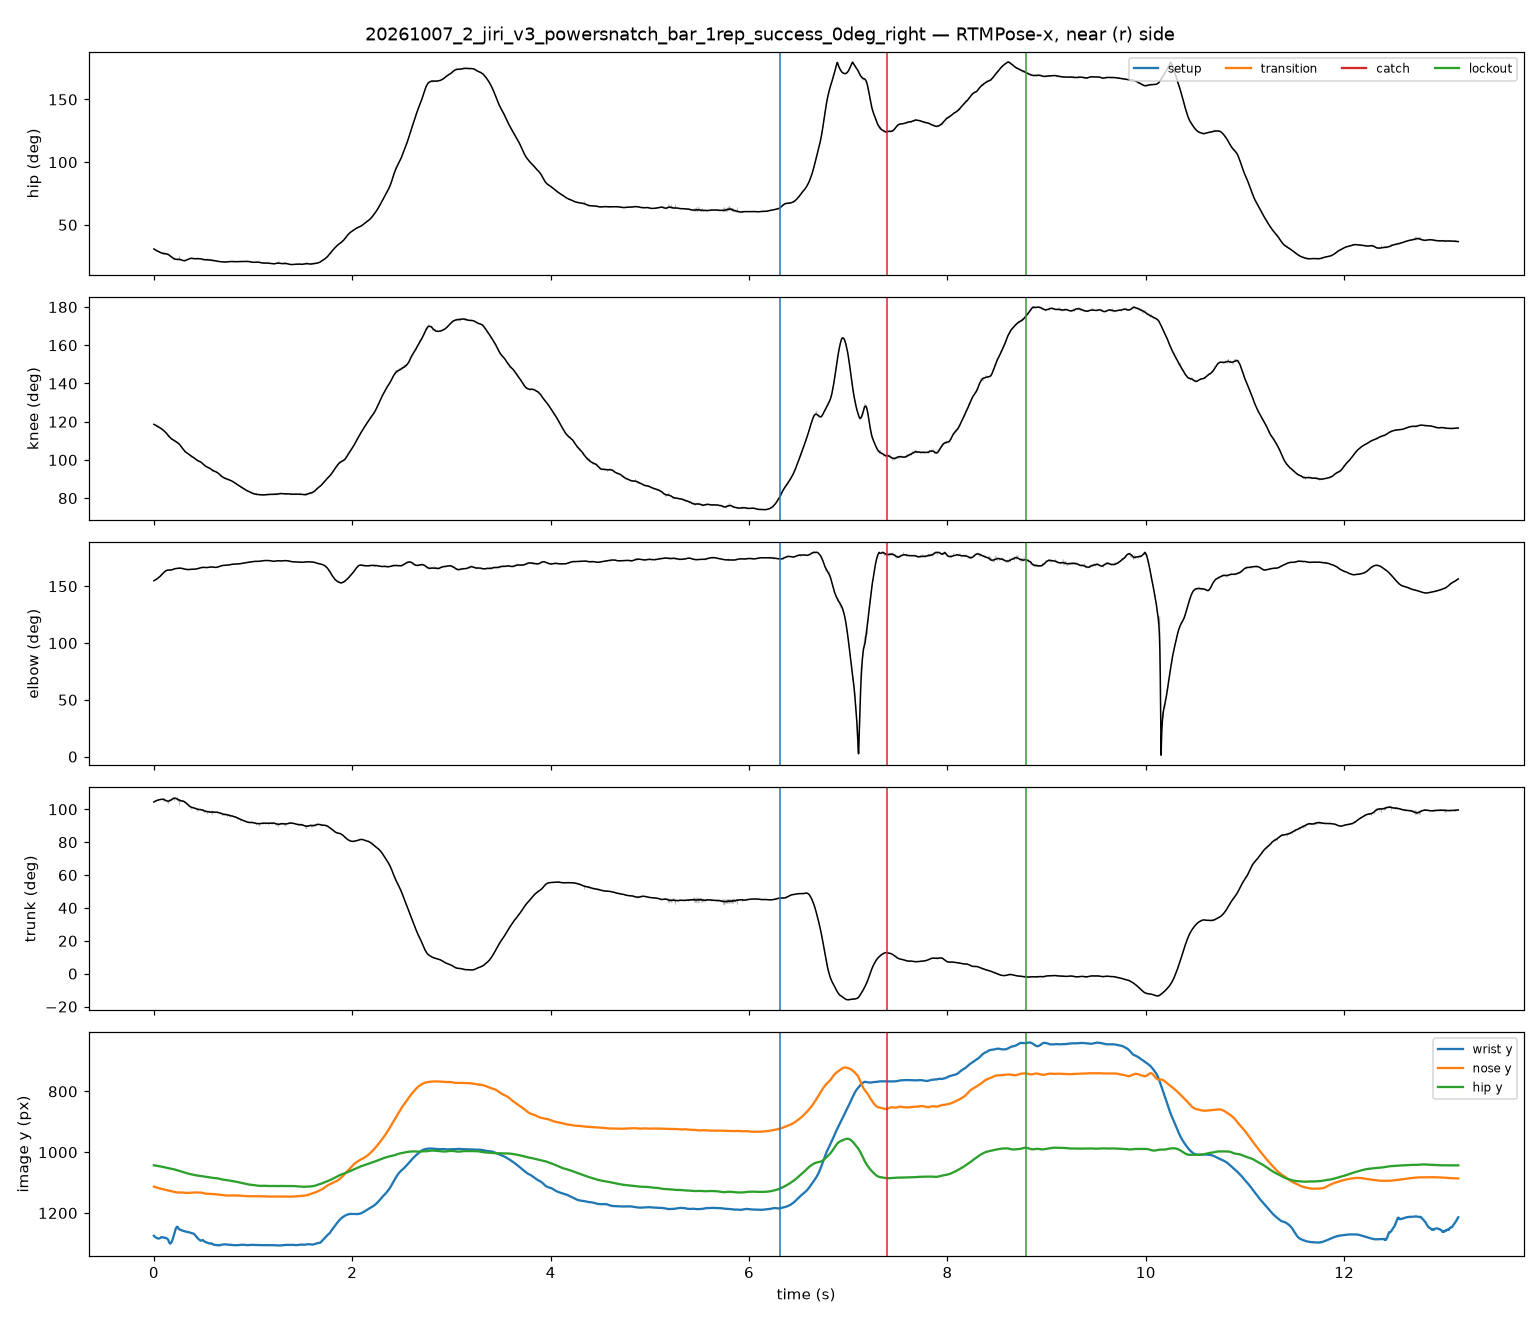

Source data for this figure (header and first rows):
frame, t_s, hip_raw, knee_raw, elbow_raw, trunk_raw, hip_smooth, knee_smooth, elbow_smooth, trunk_smooth, nose_x, nose_y, nose_score, l_eye_x, l_eye_y, l_eye_score, r_eye_x, r_eye_y, r_eye_score, l_ear_x, l_ear_y, l_ear_score, r_ear_x, r_ear_y
0, 0.00000, 30.65, 118.8, 154.7, 104.8, 30.82, 118.6, 154.9, 104.4, 604.3, 1113, 1.048, 611.1, 1107, 1.016, 609.6, 1104, 1.027, 602, 1061, 0.411, 592.1, 1068
1, 0.00417, 30.31, 118.3, 155, 104.7, 30.59, 118.5, 155, 104.6, 605, 1114, 1.083, 611.8, 1108, 1.037, 610.3, 1104, 1.045, 604.2, 1063, 0.364, 592, 1069
2, 0.00833, 30.31, 118.4, 155.2, 104.7, 30.37, 118.4, 155.2, 104.8, 604.9, 1115, 1.091, 611.8, 1108, 1.048, 609.5, 1105, 1.050, 604.2, 1063, 0.359, 592, 1069
3, 0.01250, 29.97, 118.6, 155.8, 105.2, 30.15, 118.3, 155.5, 104.9, 604.9, 1114, 1.074, 611.7, 1108, 1.021, 610.2, 1105, 1.031, 603.4, 1063, 0.363, 592, 1070
4, 0.01667, 30.21, 118.5, 156, 105, 29.94, 118.2, 155.7, 105, 604.8, 1115, 1.084, 611.7, 1109, 1.031, 609.4, 1106, 1.041, 604.1, 1064, 0.357, 591.9, 1071
5, 0.02083, 30.07, 118, 155.6, 104.9, 29.74, 118.1, 155.9, 105.2, 604.8, 1116, 1.078, 611.6, 1109, 1.025, 610.1, 1107, 1.042, 604, 1064, 0.366, 592.6, 1072
6, 0.02500, 29.69, 117.8, 155.5, 105.1, 29.55, 117.9, 156.1, 105.3, 604, 1117, 1.093, 610.8, 1110, 1.047, 608.5, 1107, 1.063, 604, 1064, 0.359, 592.6, 1072
7, 0.02917, 29.87, 117.5, 156.8, 104.9, 29.36, 117.8, 156.4, 105.4, 603.9, 1116, 1.086, 610.7, 1110, 1.040, 609.2, 1107, 1.055, 603.9, 1064, 0.348, 591.8, 1072
8, 0.03333, 28.75, 117.2, 156.6, 105.6, 29.18, 117.7, 156.6, 105.5, 603.9, 1116, 1.080, 610.7, 1110, 1.042, 609.2, 1106, 1.053, 603.1, 1065, 0.353, 591.7, 1072
9, 0.03750, 28.79, 117, 157.1, 105.4, 29.01, 117.6, 156.9, 105.6, 604.6, 1117, 1.087, 611.4, 1110, 1.051, 609.1, 1107, 1.068, 603.8, 1065, 0.333, 592.4, 1072
10, 0.04167, 28.95, 117.7, 157.1, 105.6, 28.84, 117.4, 157.2, 105.7, 603.8, 1117, 1.085, 610.6, 1111, 1.051, 609, 1107, 1.073, 603, 1065, 0.349, 591.6, 1073
11, 0.04583, 29.19, 117.6, 157.2, 105.4, 28.69, 117.3, 157.5, 105.7, 603.7, 1118, 1.087, 611.3, 1111, 1.045, 609, 1108, 1.068, 603.7, 1066, 0.331, 591.6, 1074
12, 0.05000, 28.55, 117, 157.9, 105.6, 28.54, 117.2, 157.8, 105.8, 603.6, 1118, 1.078, 610.4, 1112, 1.048, 608.2, 1109, 1.065, 602.1, 1066, 0.360, 591.5, 1074
13, 0.05417, 28.62, 117.3, 158, 105.6, 28.43, 117, 158.1, 105.8, 602.8, 1119, 1.086, 609.6, 1113, 1.038, 608.1, 1110, 1.066, 603.6, 1066, 0.328, 592.2, 1075
14, 0.05833, 28.28, 117.2, 158.8, 106.1, 28.26, 116.9, 158.4, 105.9, 602.8, 1120, 1.094, 610.3, 1113, 1.068, 608.1, 1110, 1.095, 602.8, 1067, 0.359, 592.2, 1075
15, 0.06250, 28.15, 117, 158.8, 106, 28.12, 116.7, 158.7, 105.9, 603.5, 1120, 1.082, 610.3, 1113, 1.043, 608.8, 1110, 1.061, 602.7, 1067, 0.333, 592.2, 1075
16, 0.06667, 27.95, 116.8, 158.9, 106, 27.96, 116.6, 159.1, 106, 602.7, 1121, 1.093, 610.2, 1114, 1.066, 608, 1110, 1.100, 602.7, 1067, 0.378, 592.1, 1075
17, 0.07083, 27.52, 116.3, 159.6, 106.3, 27.82, 116.5, 159.5, 106.1, 603.4, 1120, 1.071, 610.2, 1113, 1.028, 608.6, 1110, 1.047, 602.6, 1067, 0.335, 592.1, 1076
18, 0.07500, 27.59, 116.4, 159.7, 106.2, 27.72, 116.4, 159.8, 106.1, 601.8, 1121, 1.090, 609.4, 1115, 1.053, 607.1, 1111, 1.086, 601.8, 1068, 0.360, 592, 1077
19, 0.07917, 27.69, 115.8, 159.4, 105.9, 27.58, 116.2, 160.2, 106.1, 602.5, 1121, 1.091, 610, 1114, 1.050, 607.8, 1111, 1.069, 602.5, 1068, 0.330, 592, 1078
20, 0.08333, 27.42, 115.8, 161, 106, 27.48, 116.1, 160.5, 106.1, 602.5, 1121, 1.093, 610, 1115, 1.053, 607.7, 1112, 1.084, 601.7, 1068, 0.354, 591.9, 1077
21, 0.08750, 27.16, 115.9, 161, 106.4, 27.34, 115.9, 160.9, 106.1, 602.4, 1122, 1.088, 609.9, 1116, 1.049, 608.4, 1113, 1.091, 601.6, 1069, 0.350, 592.6, 1078
22, 0.09167, 26.79, 115.1, 161.3, 106.2, 27.19, 115.7, 161.3, 106.2, 601.6, 1122, 1.072, 609.1, 1116, 1.034, 607.6, 1112, 1.078, 601.6, 1068, 0.366, 592.6, 1079
23, 0.09583, 27.39, 115.9, 161.9, 106.2, 27.12, 115.5, 161.7, 106.1, 601.5, 1123, 1.086, 609.1, 1116, 1.040, 607.6, 1113, 1.096, 601.5, 1069, 0.364, 592.5, 1079
24, 0.1, 28.48, 115.3, 162, 104.5, 27.04, 115.3, 162.1, 106.1, 601.5, 1123, 1.072, 609, 1116, 1.048, 607.5, 1112, 1.120, 601.5, 1069, 0.455, 592.5, 1080
25, 0.1042, 26.32, 115.3, 162.1, 106.7, 27.05, 115.1, 162.5, 105.9, 601.4, 1123, 1.076, 608.9, 1117, 1.027, 607.4, 1114, 1.078, 601.4, 1070, 0.362, 593.1, 1080
26, 0.1083, 27, 115.3, 162.8, 106, 27.07, 114.9, 162.8, 105.7, 601.3, 1124, 1.077, 609.6, 1118, 1.049, 607.3, 1113, 1.108, 601.3, 1070, 0.417, 593.1, 1080
27, 0.1125, 26.6, 114.9, 163.5, 106, 27.06, 114.7, 163.1, 105.5, 601.2, 1123, 1.067, 608.8, 1117, 1.020, 607.3, 1114, 1.070, 601.2, 1071, 0.359, 593, 1080
28, 0.1167, 26.65, 114.3, 163.2, 105.5, 27.02, 114.5, 163.4, 105.4, 601.2, 1124, 1.070, 608.7, 1118, 1.034, 607.2, 1115, 1.105, 601.2, 1071, 0.423, 592.9, 1081
29, 0.1208, 26.86, 114.5, 163.6, 105.5, 26.97, 114.3, 163.6, 105.3, 601.1, 1124, 1.062, 608.6, 1117, 1.004, 607.1, 1115, 1.059, 601.1, 1071, 0.345, 592.8, 1081
30, 0.125, 26.41, 114, 164, 105.7, 26.89, 114, 163.8, 105.2, 601, 1124, 1.059, 608.5, 1118, 1.015, 607, 1115, 1.091, 600.2, 1072, 0.396, 592.7, 1082
31, 0.1292, 26.86, 114.4, 164.1, 105.5, 26.79, 113.8, 164, 105.1, 600.9, 1126, 1.046, 608.5, 1118, 0.990, 607.7, 1116, 1.058, 600.1, 1072, 0.356, 592.6, 1082
32, 0.1333, 26.97, 113.2, 164.7, 104.6, 26.66, 113.5, 164, 105.1, 600.8, 1125, 1.051, 608.4, 1119, 1.024, 606.9, 1115, 1.114, 600.8, 1072, 0.489, 592.5, 1082
33, 0.1375, 26.73, 113.1, 164.5, 104.8, 26.53, 113.2, 164.1, 105, 600, 1126, 1.062, 608.3, 1120, 1.028, 606.8, 1116, 1.113, 600, 1073, 0.453, 592.4, 1082
34, 0.1417, 27.3, 112.3, 164.6, 103.6, 26.36, 113, 164.2, 105, 599.9, 1126, 1.061, 608.2, 1120, 1.045, 606.7, 1116, 1.146, 600.7, 1074, 0.536, 591.6, 1083
35, 0.1458, 26.37, 112.9, 163.7, 105, 26.2, 112.7, 164.2, 105, 600.6, 1126, 1.058, 608.1, 1120, 1.016, 606.6, 1116, 1.098, 599.8, 1073, 0.390, 592.2, 1082
36, 0.15, 27.3, 111.9, 163.8, 103.2, 26.01, 112.4, 164.3, 105.1, 599.7, 1127, 1.068, 608.1, 1121, 1.059, 606.6, 1116, 1.164, 601.2, 1074, 0.567, 592.1, 1083
37, 0.1542, 25.39, 112.6, 164.2, 105.7, 25.89, 112.2, 164.3, 105, 601.2, 1127, 1.055, 608, 1120, 1.003, 607.2, 1117, 1.084, 599.6, 1074, 0.381, 592, 1083
38, 0.1583, 25.02, 112.5, 164.5, 106.1, 25.56, 112, 164.3, 105.3, 601.8, 1127, 1.059, 608.7, 1121, 1.023, 607.2, 1118, 1.108, 599.6, 1074, 0.431, 592.7, 1083
39, 0.1625, 24.86, 111.7, 164.5, 105.7, 25.37, 111.8, 164.3, 105.3, 601.8, 1127, 1.060, 607.8, 1121, 1.008, 607.1, 1118, 1.095, 600.2, 1075, 0.396, 592.6, 1084
40, 0.1667, 25.08, 111.4, 163.7, 105.7, 25.13, 111.6, 164.4, 105.4, 601.7, 1127, 1.066, 608.5, 1122, 1.041, 607, 1118, 1.131, 600.1, 1074, 0.434, 591.8, 1083
41, 0.1708, 24.56, 111.3, 163.9, 106, 24.85, 111.3, 164.4, 105.6, 602.4, 1128, 1.059, 608.5, 1122, 1.016, 606.9, 1119, 1.102, 600.1, 1075, 0.391, 591.7, 1084
42, 0.175, 24.41, 110.5, 164.9, 105.5, 24.57, 111.2, 164.4, 105.8, 600.8, 1129, 1.070, 607.6, 1123, 1.052, 606.1, 1119, 1.155, 600, 1076, 0.531, 591.6, 1086
43, 0.1792, 24.18, 111.2, 163.7, 106.1, 24.25, 111, 164.5, 106, 602.2, 1129, 1.062, 607.5, 1123, 1.003, 606.8, 1120, 1.099, 600.7, 1076, 0.387, 592.3, 1085
44, 0.1833, 24.37, 110.7, 164.8, 105.5, 23.98, 110.9, 164.6, 106.2, 601.4, 1129, 1.061, 608.2, 1124, 1.044, 606.7, 1120, 1.149, 600.6, 1077, 0.556, 592.2, 1086
45, 0.1875, 23.99, 111.1, 164.6, 106.5, 23.76, 110.7, 164.7, 106.3, 601.3, 1129, 1.055, 607.4, 1123, 1.004, 606.6, 1121, 1.112, 599.7, 1077, 0.472, 592.1, 1087
46, 0.1917, 23.83, 110.5, 165.1, 106, 23.44, 110.6, 164.8, 106.5, 600.4, 1130, 1.046, 607.3, 1124, 1.010, 605.8, 1121, 1.118, 599.6, 1078, 0.541, 592, 1087
47, 0.1958, 22.6, 110.6, 164.9, 107.3, 23.3, 110.4, 165, 106.6, 601.1, 1130, 1.048, 607.2, 1124, 0.987, 606.5, 1121, 1.094, 599.6, 1078, 0.426, 591.9, 1087
48, 0.2, 23.06, 110.5, 165.2, 106.8, 23.08, 110.3, 165.1, 106.7, 601, 1130, 1.028, 607.1, 1124, 0.976, 606.4, 1121, 1.085, 598.7, 1078, 0.488, 592.6, 1088
49, 0.2042, 22.88, 110, 165.6, 106.8, 23.05, 110.2, 165.1, 106.6, 601.4, 1130, 1.037, 607.5, 1125, 0.976, 606.7, 1122, 1.086, 599.1, 1079, 0.460, 592.2, 1088
50, 0.2083, 23.98, 109.5, 165.4, 105, 22.75, 110, 165.2, 106.8, 600.2, 1132, 1.055, 607, 1126, 1.050, 605.5, 1122, 1.148, 598.6, 1079, 0.607, 591, 1090
51, 0.2125, 22.26, 110, 165.4, 107.2, 22.68, 109.9, 165.4, 106.7, 601.3, 1130, 1.037, 607.4, 1124, 0.972, 605.8, 1123, 1.086, 598.2, 1079, 0.424, 592.1, 1089
52, 0.2167, 22.15, 109.8, 165.4, 107.1, 22.63, 109.8, 165.5, 106.7, 601.6, 1131, 1.033, 607.7, 1125, 0.978, 606.2, 1123, 1.091, 597, 1079, 0.471, 591.7, 1089
53, 0.2208, 22.22, 109.7, 165.7, 107.1, 22.6, 109.6, 165.6, 106.6, 602.7, 1131, 1.015, 608, 1125, 0.940, 607.2, 1123, 1.049, 597.4, 1080, 0.397, 592, 1090
54, 0.225, 22.46, 109.6, 165.6, 106.6, 22.52, 109.5, 165.6, 106.5, 602.2, 1132, 1.006, 607.6, 1126, 0.950, 606, 1124, 1.076, 596.2, 1081, 0.472, 591.6, 1091
55, 0.2292, 22.56, 109.8, 165.6, 106.8, 22.5, 109.3, 165.8, 106.4, 601.8, 1132, 1.026, 607.1, 1126, 0.957, 605.6, 1124, 1.083, 597.2, 1082, 0.413, 591.2, 1091
56, 0.2333, 22.28, 109.2, 165.2, 106.6, 22.5, 109.2, 165.8, 106.3, 601.4, 1133, 1.016, 606.7, 1127, 0.962, 605.2, 1125, 1.097, 596.8, 1083, 0.473, 590.8, 1092
57, 0.2375, 21.59, 109.2, 165.8, 107.3, 22.54, 109.1, 165.8, 106.1, 602.5, 1133, 1.019, 607.8, 1127, 0.955, 606.2, 1125, 1.084, 596.4, 1084, 0.424, 591.1, 1093
58, 0.2417, 23.52, 108.6, 166.3, 104.7, 22.55, 108.9, 165.9, 106, 601.3, 1134, 1.025, 607.3, 1129, 1.010, 605.8, 1125, 1.128, 596.7, 1084, 0.579, 590.7, 1095
59, 0.2458, 21.94, 108.9, 165.5, 106.5, 22.57, 108.7, 165.9, 105.8, 602.4, 1133, 1.020, 607.6, 1127, 0.962, 606.1, 1126, 1.091, 595.5, 1085, 0.456, 590.2, 1094
... 3,097 more rows
